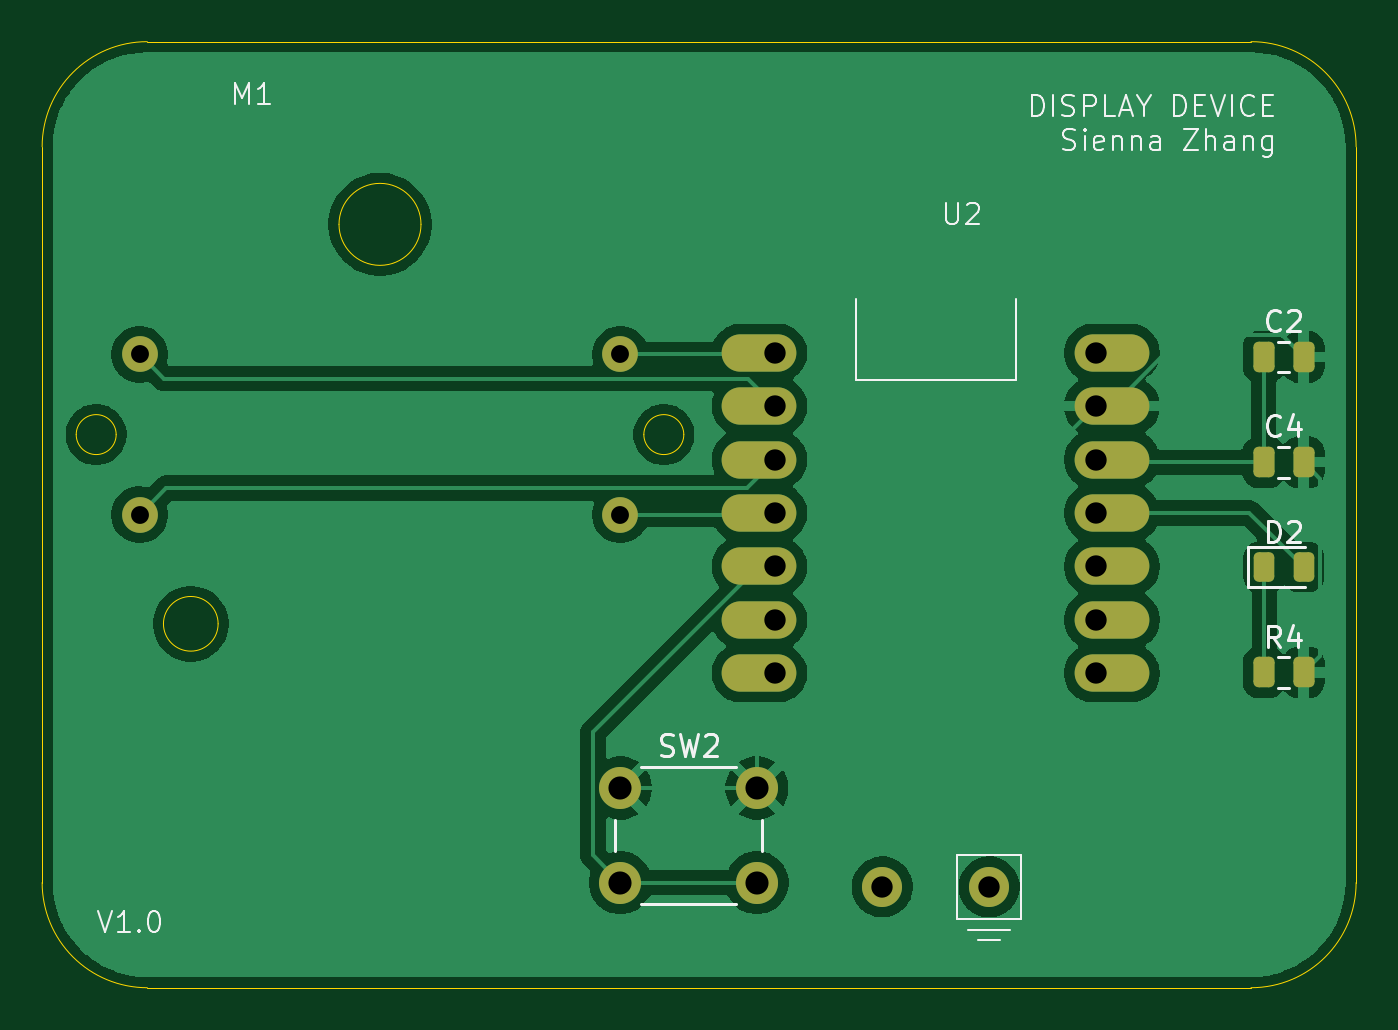
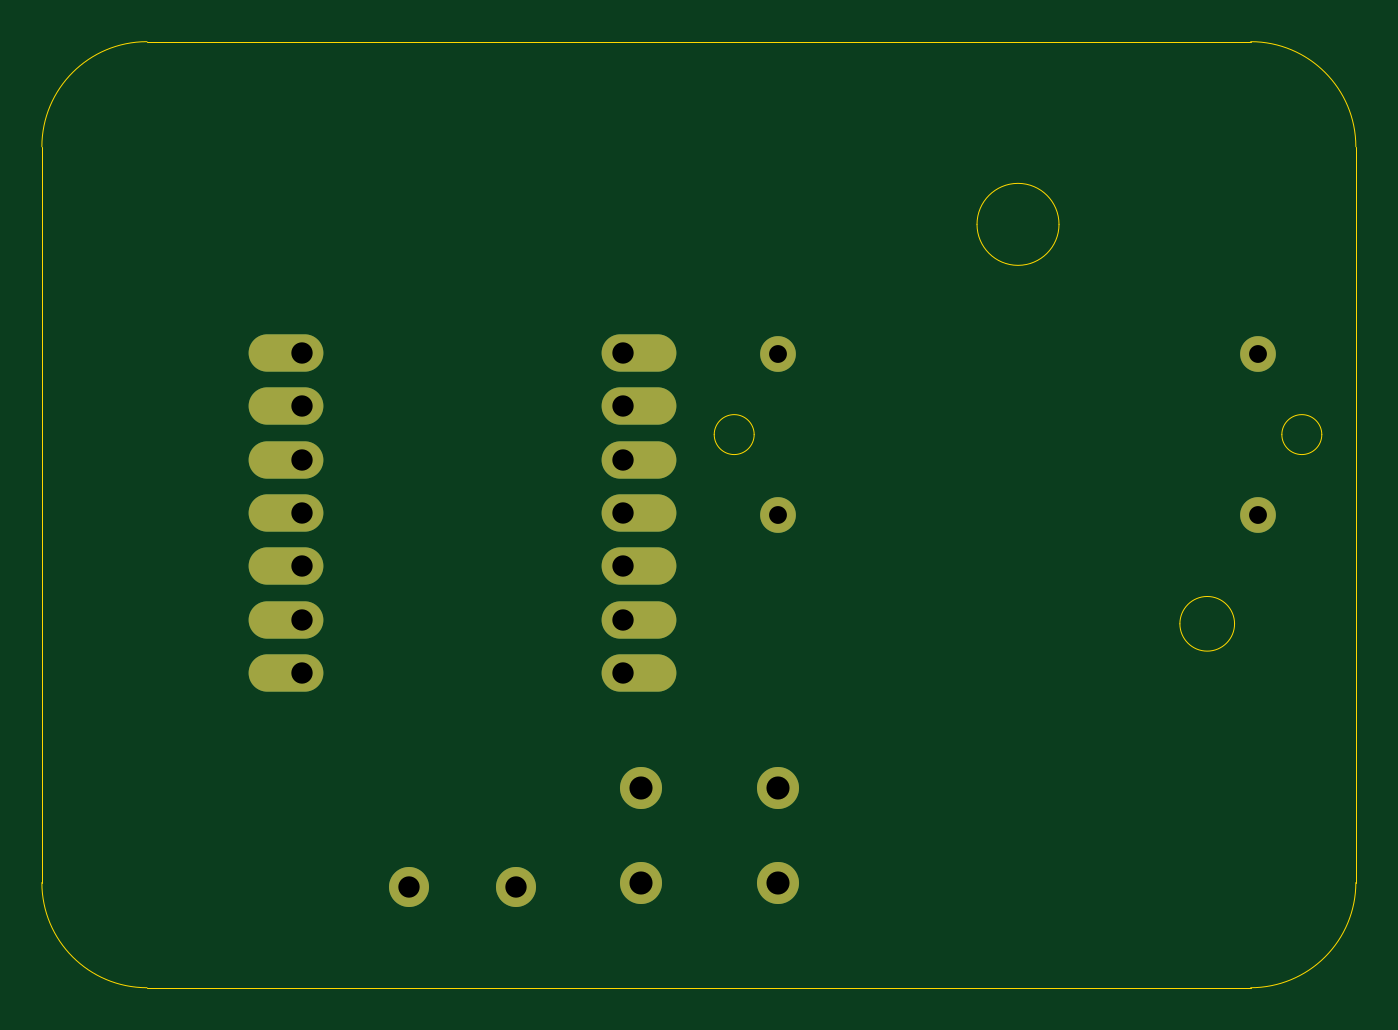
Circuit board: 11 layer files. Board 62.5 x 45.0 mm.
- bottom_copper: schematic-B_Cu.gbr (2492 bytes)
- bottom_mask: schematic-B_Mask.gbr (1228 bytes)
- paste: schematic-B_Paste.gbr (452 bytes)
- bottom_silk: schematic-B_Silkscreen.gbr (453 bytes)
- outline: schematic-Edge_Cuts.gbr (1613 bytes)
- top_copper: schematic-F_Cu.gbr (60610 bytes)
- top_mask: schematic-F_Mask.gbr (2270 bytes)
- paste: schematic-F_Paste.gbr (1489 bytes)
- top_silk: schematic-F_Silkscreen.gbr (20605 bytes)
- drill: schematic-NPTH.drl (269 bytes)
- drill: schematic-PTH.drl (801 bytes)

=== bottom_copper: schematic-B_Cu.gbr ===
%TF.GenerationSoftware,KiCad,Pcbnew,9.0.6*%
%TF.CreationDate,2026-02-16T21:28:26-08:00*%
%TF.ProjectId,schematic,73636865-6d61-4746-9963-2e6b69636164,rev?*%
%TF.SameCoordinates,Original*%
%TF.FileFunction,Copper,L2,Bot*%
%TF.FilePolarity,Positive*%
%FSLAX46Y46*%
G04 Gerber Fmt 4.6, Leading zero omitted, Abs format (unit mm)*
G04 Created by KiCad (PCBNEW 9.0.6) date 2026-02-16 21:28:26*
%MOMM*%
%LPD*%
G01*
G04 APERTURE LIST*
%TA.AperFunction,ComponentPad*%
%ADD10O,3.556000X1.778000*%
%TD*%
%TA.AperFunction,ComponentPad*%
%ADD11C,1.905000*%
%TD*%
%TA.AperFunction,ComponentPad*%
%ADD12C,2.000000*%
%TD*%
%TA.AperFunction,ComponentPad*%
%ADD13C,1.700000*%
%TD*%
G04 APERTURE END LIST*
D10*
%TO.P,U2,1,GPIO1_A0_D0*%
%TO.N,Net-(U2-GPIO1_A0_D0)*%
X186618000Y-92300000D03*
%TO.P,U2,2,GPIO2_A1_D1*%
%TO.N,Net-(U2-GPIO2_A1_D1)*%
X186618000Y-94840000D03*
%TO.P,U2,3,GPIO3_A2_D2*%
%TO.N,Net-(U2-GPIO3_A2_D2)*%
X186618000Y-97380000D03*
%TO.P,U2,4,GPIO4_A3_D3*%
%TO.N,Net-(M1--)*%
X186618000Y-99920000D03*
%TO.P,U2,5,GPIO4_A3_D3_SDA*%
%TO.N,Net-(SW2-B)*%
X186618000Y-102460000D03*
%TO.P,U2,6,GPIO6_A5_D5_SCL*%
%TO.N,unconnected-(U2-GPIO6_A5_D5_SCL-Pad6)*%
X186618000Y-105000000D03*
%TO.P,U2,7,GPIO43_TX_D6*%
%TO.N,unconnected-(U2-GPIO43_TX_D6-Pad7)*%
X186618000Y-107540000D03*
%TO.P,U2,8,GPIO44_D7_RX*%
%TO.N,unconnected-(U2-GPIO44_D7_RX-Pad8)*%
X203382000Y-107540000D03*
%TO.P,U2,9,GPIO7_A8_D8_SCK*%
%TO.N,unconnected-(U2-GPIO7_A8_D8_SCK-Pad9)*%
X203382000Y-105000000D03*
%TO.P,U2,10,GPIO8_A9_D9_CIPO*%
%TO.N,unconnected-(U2-GPIO8_A9_D9_CIPO-Pad10)*%
X203382000Y-102460000D03*
%TO.P,U2,11,GPIO9_A10_D10_COPI*%
%TO.N,Net-(D2-A)*%
X203382000Y-99920000D03*
%TO.P,U2,12,3V3*%
%TO.N,display_3V3*%
X203382000Y-97380000D03*
%TO.P,U2,13,GND*%
%TO.N,display_GND*%
X203382000Y-94840000D03*
%TO.P,U2,14,5V*%
%TO.N,unconnected-(U2-5V-Pad14)*%
X203382000Y-92300000D03*
D11*
%TO.P,U2,15,+BATT*%
%TO.N,unconnected-(U2-+BATT-Pad15)*%
X192460000Y-117700000D03*
%TO.P,U2,16,-BATT*%
%TO.N,unconnected-(U2--BATT-Pad16)*%
X197540000Y-117700000D03*
%TD*%
D12*
%TO.P,SW2,1,A*%
%TO.N,display_GND*%
X180000000Y-113000000D03*
X186500000Y-113000000D03*
%TO.P,SW2,2,B*%
%TO.N,Net-(SW2-B)*%
X180000000Y-117500000D03*
X186500000Y-117500000D03*
%TD*%
D13*
%TO.P,M1,1*%
%TO.N,Net-(U2-GPIO1_A0_D0)*%
X180000000Y-92380000D03*
%TO.P,M1,2,-*%
%TO.N,Net-(M1--)*%
X180000000Y-100000000D03*
%TO.P,M1,3*%
%TO.N,Net-(U2-GPIO3_A2_D2)*%
X157140000Y-100000000D03*
%TO.P,M1,4*%
%TO.N,Net-(U2-GPIO2_A1_D1)*%
X157140000Y-92380000D03*
%TD*%
M02*

=== bottom_mask: schematic-B_Mask.gbr ===
%TF.GenerationSoftware,KiCad,Pcbnew,9.0.6*%
%TF.CreationDate,2026-02-16T21:28:26-08:00*%
%TF.ProjectId,schematic,73636865-6d61-4746-9963-2e6b69636164,rev?*%
%TF.SameCoordinates,Original*%
%TF.FileFunction,Soldermask,Bot*%
%TF.FilePolarity,Negative*%
%FSLAX46Y46*%
G04 Gerber Fmt 4.6, Leading zero omitted, Abs format (unit mm)*
G04 Created by KiCad (PCBNEW 9.0.6) date 2026-02-16 21:28:26*
%MOMM*%
%LPD*%
G01*
G04 APERTURE LIST*
%ADD10O,3.556000X1.778000*%
%ADD11C,1.905000*%
%ADD12C,2.000000*%
%ADD13C,1.700000*%
G04 APERTURE END LIST*
D10*
%TO.C,U2*%
X186618000Y-92300000D03*
X186618000Y-94840000D03*
X186618000Y-97380000D03*
X186618000Y-99920000D03*
X186618000Y-102460000D03*
X186618000Y-105000000D03*
X186618000Y-107540000D03*
X203382000Y-107540000D03*
X203382000Y-105000000D03*
X203382000Y-102460000D03*
X203382000Y-99920000D03*
X203382000Y-97380000D03*
X203382000Y-94840000D03*
X203382000Y-92300000D03*
D11*
X192460000Y-117700000D03*
X197540000Y-117700000D03*
%TD*%
D12*
%TO.C,SW2*%
X180000000Y-113000000D03*
X186500000Y-113000000D03*
X180000000Y-117500000D03*
X186500000Y-117500000D03*
%TD*%
D13*
%TO.C,M1*%
X180000000Y-92380000D03*
X180000000Y-100000000D03*
X157140000Y-100000000D03*
X157140000Y-92380000D03*
%TD*%
M02*

=== paste: schematic-B_Paste.gbr ===
%TF.GenerationSoftware,KiCad,Pcbnew,9.0.6*%
%TF.CreationDate,2026-02-16T21:28:26-08:00*%
%TF.ProjectId,schematic,73636865-6d61-4746-9963-2e6b69636164,rev?*%
%TF.SameCoordinates,Original*%
%TF.FileFunction,Paste,Bot*%
%TF.FilePolarity,Positive*%
%FSLAX46Y46*%
G04 Gerber Fmt 4.6, Leading zero omitted, Abs format (unit mm)*
G04 Created by KiCad (PCBNEW 9.0.6) date 2026-02-16 21:28:26*
%MOMM*%
%LPD*%
G01*
G04 APERTURE LIST*
G04 APERTURE END LIST*
M02*

=== bottom_silk: schematic-B_Silkscreen.gbr ===
%TF.GenerationSoftware,KiCad,Pcbnew,9.0.6*%
%TF.CreationDate,2026-02-16T21:28:26-08:00*%
%TF.ProjectId,schematic,73636865-6d61-4746-9963-2e6b69636164,rev?*%
%TF.SameCoordinates,Original*%
%TF.FileFunction,Legend,Bot*%
%TF.FilePolarity,Positive*%
%FSLAX46Y46*%
G04 Gerber Fmt 4.6, Leading zero omitted, Abs format (unit mm)*
G04 Created by KiCad (PCBNEW 9.0.6) date 2026-02-16 21:28:26*
%MOMM*%
%LPD*%
G01*
G04 APERTURE LIST*
G04 APERTURE END LIST*
M02*

=== outline: schematic-Edge_Cuts.gbr ===
%TF.GenerationSoftware,KiCad,Pcbnew,9.0.6*%
%TF.CreationDate,2026-02-16T21:28:26-08:00*%
%TF.ProjectId,schematic,73636865-6d61-4746-9963-2e6b69636164,rev?*%
%TF.SameCoordinates,Original*%
%TF.FileFunction,Profile,NP*%
%FSLAX46Y46*%
G04 Gerber Fmt 4.6, Leading zero omitted, Abs format (unit mm)*
G04 Created by KiCad (PCBNEW 9.0.6) date 2026-02-16 21:28:26*
%MOMM*%
%LPD*%
G01*
G04 APERTURE LIST*
%TA.AperFunction,Profile*%
%ADD10C,0.050000*%
%TD*%
G04 APERTURE END LIST*
D10*
X210000000Y-77500000D02*
G75*
G02*
X215000000Y-82500000I0J-5000000D01*
G01*
X152500000Y-117500000D02*
X152500000Y-82500000D01*
X210000000Y-122500000D02*
X157500000Y-122500000D01*
X215000000Y-117500000D02*
G75*
G02*
X210000000Y-122500000I-5000000J0D01*
G01*
X157500000Y-122500000D02*
G75*
G02*
X152500000Y-117500000I0J5000000D01*
G01*
X152500000Y-82500000D02*
G75*
G02*
X157500000Y-77500000I5000000J0D01*
G01*
X215000000Y-82500000D02*
X215000000Y-117500000D01*
X157500000Y-77500000D02*
X210000000Y-77500000D01*
%TO.C,M1*%
X156020000Y-96190000D02*
G75*
G02*
X154120000Y-96190000I-950000J0D01*
G01*
X154120000Y-96190000D02*
G75*
G02*
X156020000Y-96190000I950000J0D01*
G01*
X160870000Y-105190000D02*
G75*
G02*
X158270000Y-105190000I-1300000J0D01*
G01*
X158270000Y-105190000D02*
G75*
G02*
X160870000Y-105190000I1300000J0D01*
G01*
X170520000Y-86190000D02*
G75*
G02*
X166620000Y-86190000I-1950000J0D01*
G01*
X166620000Y-86190000D02*
G75*
G02*
X170520000Y-86190000I1950000J0D01*
G01*
X183020000Y-96190000D02*
G75*
G02*
X181120000Y-96190000I-950000J0D01*
G01*
X181120000Y-96190000D02*
G75*
G02*
X183020000Y-96190000I950000J0D01*
G01*
%TD*%
M02*

=== top_copper: schematic-F_Cu.gbr (60610 bytes, source omitted) ===
=== top_mask: schematic-F_Mask.gbr (2270 bytes, source withheld) ===
=== paste: schematic-F_Paste.gbr (1489 bytes, source withheld) ===
=== top_silk: schematic-F_Silkscreen.gbr (20605 bytes, source omitted) ===
=== drill: schematic-NPTH.drl ===
M48
; DRILL file {KiCad 9.0.6} date 2026-02-16T21:28:21-0800
; FORMAT={-:-/ absolute / metric / decimal}
; #@! TF.CreationDate,2026-02-16T21:28:21-08:00
; #@! TF.GenerationSoftware,Kicad,Pcbnew,9.0.6
; #@! TF.FileFunction,NonPlated,1,2,NPTH
FMAT,2
METRIC
%
G90
G05
M30

=== drill: schematic-PTH.drl ===
M48
; DRILL file {KiCad 9.0.6} date 2026-02-16T21:28:21-0800
; FORMAT={-:-/ absolute / metric / decimal}
; #@! TF.CreationDate,2026-02-16T21:28:21-08:00
; #@! TF.GenerationSoftware,Kicad,Pcbnew,9.0.6
; #@! TF.FileFunction,Plated,1,2,PTH
FMAT,2
METRIC
; #@! TA.AperFunction,Plated,PTH,ComponentDrill
T1C0.850
; #@! TA.AperFunction,Plated,PTH,ComponentDrill
T2C1.016
; #@! TA.AperFunction,Plated,PTH,ComponentDrill
T3C1.100
%
G90
G05
T1
X157.14Y-92.38
X157.14Y-100.0
X180.0Y-92.38
X180.0Y-100.0
T2
X187.38Y-92.3
X187.38Y-94.84
X187.38Y-97.38
X187.38Y-99.92
X187.38Y-102.46
X187.38Y-105.0
X187.38Y-107.54
X192.46Y-117.7
X197.54Y-117.7
X202.62Y-92.3
X202.62Y-94.84
X202.62Y-97.38
X202.62Y-99.92
X202.62Y-102.46
X202.62Y-105.0
X202.62Y-107.54
T3
X180.0Y-113.0
X180.0Y-117.5
X186.5Y-113.0
X186.5Y-117.5
M30
